Run: headless pygame with SDL's dummy video driver; simulated clock (each Clock.tick advances the game by its frame time, no real sleeping); random seed 0; keys injected as events and as key.get_pressed() state; no mouse input.
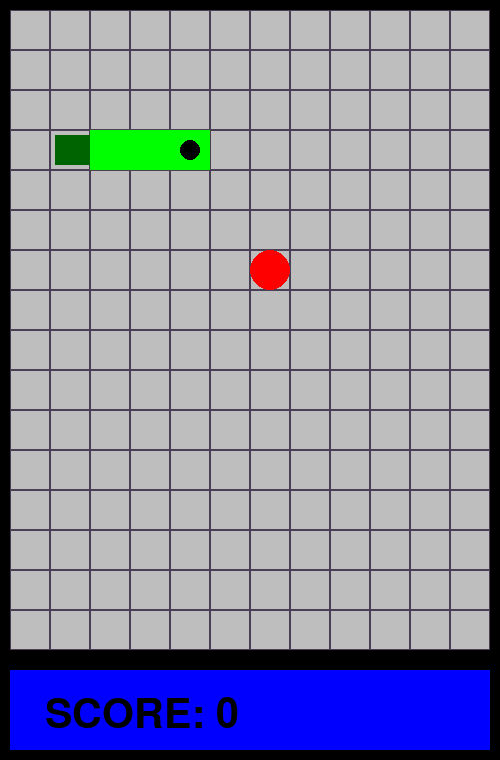
Frame 1 of 4 · flips 1–60 · no input
Frame 2 of 4 · flips 61–180 · tapped SPACE, RETURN · held RIGHT (→), D · screen unchanged from frame 1, image omitted
Frame 3 of 4 · flips 181–300 · held DOWN (↓), S · screen unchanged from frame 2, image omitted
Frame 4 of 4 · flips 301–420 · held LEFT (←), A, UP (↑), W · screen unchanged from frame 3, image omitted

The pygame program that drew these frames:

import pygame as pg
import random as rd
pg.init()

SCREEN_SIZE = (500, 760)
HUD_HEIGHT  = 100
BORDER_WIDTH = 10
FPS = 60
BG = 'grey'
SHELL_SIZE = 40
GRID_COLOR = '#4B3F55' # light shade


MOVE_INTERVAL = 200
MOVE_EVENT = pg.event.custom_type()
pg.time.set_timer(MOVE_EVENT, MOVE_INTERVAL)

GRID_WIDTH = (SCREEN_SIZE[0] - 2 * BORDER_WIDTH) // SHELL_SIZE
GRID_HEIGHT = (
    SCREEN_SIZE[1] - HUD_HEIGHT  - 2 * BORDER_WIDTH
) // SHELL_SIZE

screen = pg.display.set_mode(SCREEN_SIZE)
clock = pg.time.Clock()

class Snake(pg.sprite.Sprite):
    def __init__(self, x, y):
        super().__init__()
        self.x = x
        self.y = y
        self.body = []
        self.init_len =4
        self.direction = 'RIGHT'
        self.next_direction = 'RIGHT'
        self.alive = True
        self.ate_food = False
        self.score = 0
        
        for n in range(self.init_len):
            self.body.append((x-n,y))
        
    def draw(self):
        for i, coords in enumerate(self.body):
            x_px = BORDER_WIDTH + coords[0] * SHELL_SIZE
            y_px = BORDER_WIDTH + coords[1] * SHELL_SIZE
            c_x = x_px + SHELL_SIZE // 2
            c_y = y_px + SHELL_SIZE // 2
            if i == 0:
                pg.draw.rect(screen, 'Green', (x_px, y_px, SHELL_SIZE, SHELL_SIZE))
                pg.draw.circle(screen, 'black', (c_x, c_y) , 10)
            elif i == len(self.body)-1:
                pg.draw.rect(screen, 'darkgreen', (x_px+5, y_px+5, SHELL_SIZE-5, SHELL_SIZE-10))
            else:
                pg.draw.rect(screen, 'Green', (x_px, y_px, SHELL_SIZE, SHELL_SIZE))
                
                
    def movement(self, food):
        self.direction = self.next_direction
    
        x, y = self.body[0]
    
        if self.direction == 'RIGHT':
            x += 1
        elif self.direction == 'LEFT':
            x -= 1
        elif self.direction == 'UP':
            y -= 1
        elif self.direction == 'DOWN':
            y += 1
    
        x %= GRID_WIDTH
        y %= GRID_HEIGHT
        
        new_head = (x, y)
        self.ate_food = new_head == food.position
        
        self.body.insert(0, new_head)
        
        if not self.ate_food:
            self.body.pop()
        else:
            food.spawn()
            self.score += 1
            print(f"{self.score=}")
            
        for segment in self.body[1:]:
            if self.body[0] == segment:
                self.alive = False
      
      
      
def draw_shells():
    for x in range(
    BORDER_WIDTH,
    SCREEN_SIZE[0] - BORDER_WIDTH ,
    SHELL_SIZE
    ):
        for y in range(BORDER_WIDTH, SCREEN_SIZE[1] - BORDER_WIDTH - HUD_HEIGHT , SHELL_SIZE):
            shell = pg.Rect(x, y, SHELL_SIZE, SHELL_SIZE)
            pg.draw.rect(screen,GRID_COLOR , shell, 1)
    border1 = pg.Rect(0, 0, SCREEN_SIZE[0], SCREEN_SIZE[1] - HUD_HEIGHT )
    
    hud = pg.Rect(0,SCREEN_SIZE[1] - HUD_HEIGHT , SCREEN_SIZE[0], HUD_HEIGHT )
    pg.draw.rect(screen, 'black', border1, BORDER_WIDTH)
    pg.draw.rect(screen, 'blue', hud)
    pg.draw.rect(screen, 'black', hud , BORDER_WIDTH)

class Food(pg.sprite.Sprite):
    def __init__(self):
        super().__init__()
        self.position = None
        self.spawn()

    def spawn(self):
        available_shells = [
        (x, y) 
        for x in range(GRID_WIDTH) 
        for y in range(GRID_HEIGHT) 
        if (x,y) not in player.body
        ]
        self.position = rd.choice(available_shells)
        

    def draw(self):
        x, y = self.position
    
        center_x = BORDER_WIDTH + x * SHELL_SIZE + SHELL_SIZE // 2
        center_y = BORDER_WIDTH + y * SHELL_SIZE + SHELL_SIZE // 2
    
        pg.draw.circle(
            screen,
            'red',
            (center_x, center_y),
            SHELL_SIZE // 2
        )
        




running = True


player = Snake(4,3)
food = Food()
font = pg.font.Font(None, 60)
while running:
    if not player.alive:
        running = False
        break
        
    
    
    for event in pg.event.get():
        if event.type == pg.QUIT:
            running = False
        if event.type == MOVE_EVENT:
            player.movement(food)
        if event.type == pg.KEYDOWN:
            if event.key in (pg.K_w, pg.K_UP) and player.direction != 'DOWN':
                if player.direction != 'UP':
                    player.next_direction = 'UP'
        
            elif event.key in (pg.K_s, pg.K_DOWN) and player.direction != 'UP':
                if player.direction != 'DOWN':
                    player.next_direction = 'DOWN'
        
            elif event.key in (pg.K_a, pg.K_LEFT) and player.direction != 'RIGHT':
                if player.direction != 'LEFT':
                    player.next_direction = 'LEFT'
        
            elif event.key in (pg.K_d, pg.K_RIGHT) and player.direction != 'LEFT':
                if player.direction != 'RIGHT':
                    player.next_direction = 'RIGHT'
        
    score = font.render(f"SCORE: {player.score}", True, 'black')
    screen.fill(BG)
    
        
    draw_shells()
    player.draw()
    food.draw()
    screen.blit(score, (45, 695))
    pg.display.flip()
    

    
    
    clock.tick(FPS)

pg.quit()
